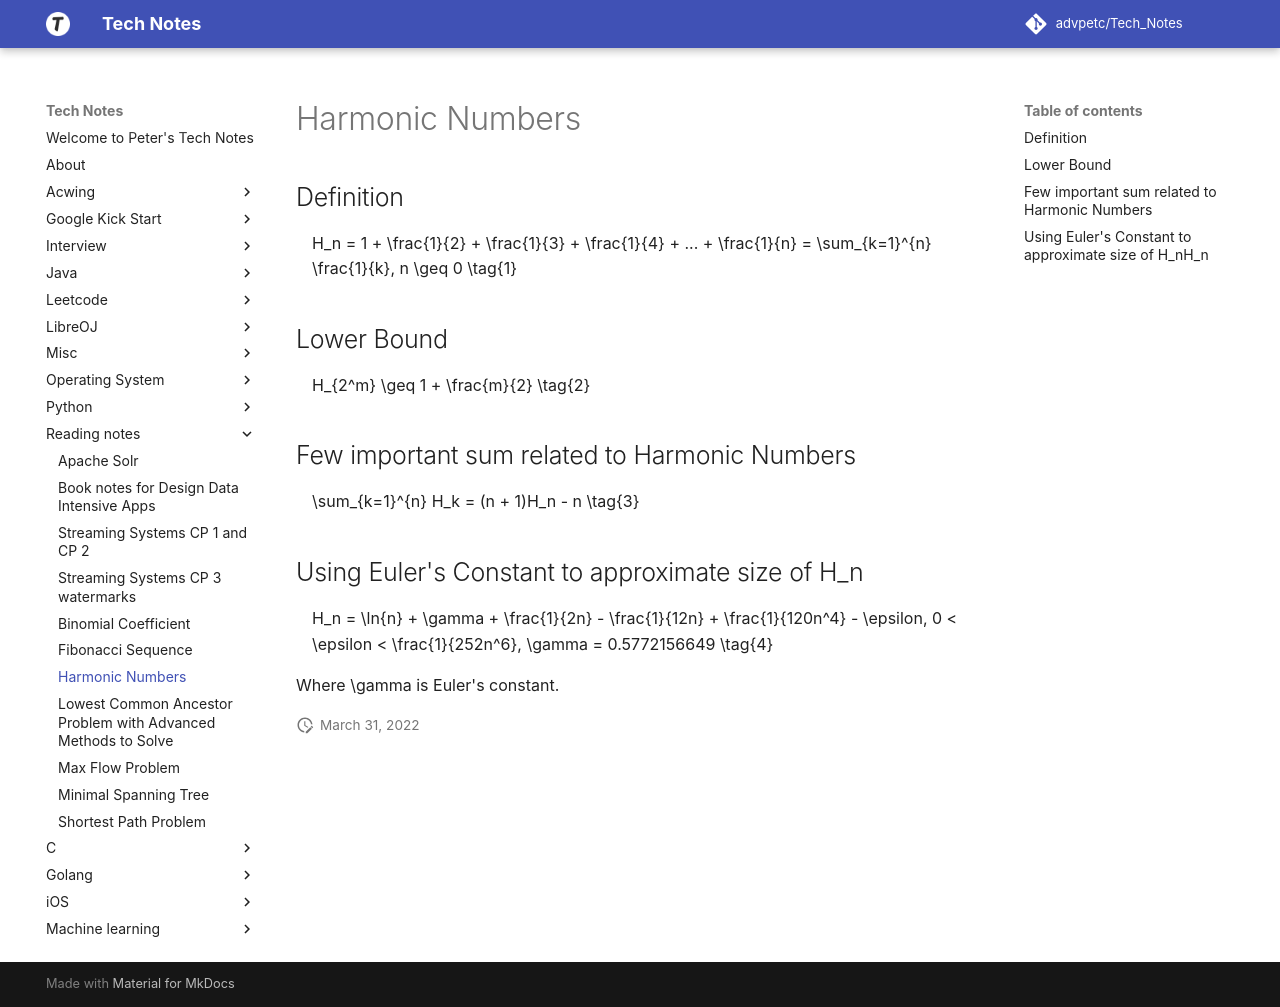

repository: advpetc/tech_notes · page: Reading notes/harmonic-numbers/index.html · generator: mkdocs

# Harmonic Numbers

## Definition

\[H_n = 1 + \frac{1}{2} + \frac{1}{3} + \frac{1}{4} + ... + \frac{1}{n} = \sum_{k=1}^{n} \frac{1}{k}, n \geq 0 \tag{1}\]

## Lower Bound

\[ H_{2^m} \geq 1 + \frac{m}{2} \tag{2}\]

## Few important sum related to Harmonic Numbers

\[ \sum_{k=1}^{n} H_k = (n + 1)H_n - n \tag{3}\]

## Using Euler's Constant to approximate size of $H_n$

\[ H_n = \ln{n} + \gamma + \frac{1}{2n} - \frac{1}{12n} + \frac{1}{120n^4} - \epsilon, 0 < \epsilon < \frac{1}{252n^6}, \gamma = 0.5772156649 \tag{4}\]

Where $\gamma$ is Euler's constant.
